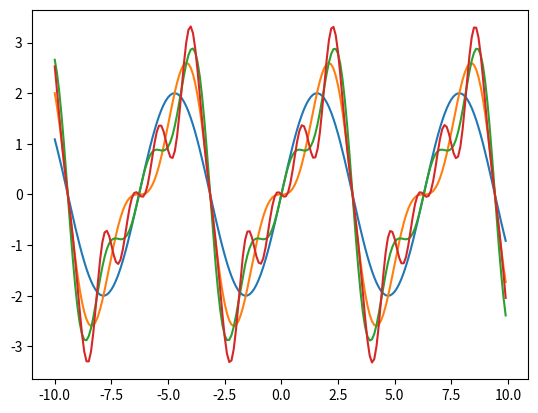

Python code for this plot:
#-*- coding:utf-8 -*-
"""
傅里叶级数变换。
"""

# %matplotlib gtk
import matplotlib.pyplot as plt
import numpy as np


x = np.arange(-10, 10, 0.1)


fig = plt.figure()
ax = fig.add_subplot(111)
ax.plot(x, 2*np.sin(x))
ax.plot(x, 2*np.sin(x)-np.sin(2*x))
ax.plot(x, 2*np.sin(x)-np.sin(2*x)+2.0/3*np.sin(3*x))
ax.plot(x, 2*np.sin(x)-np.sin(2*x)+2.0/3*np.sin(3*x)-0.5*np.sin(5*x))
plt.show()



